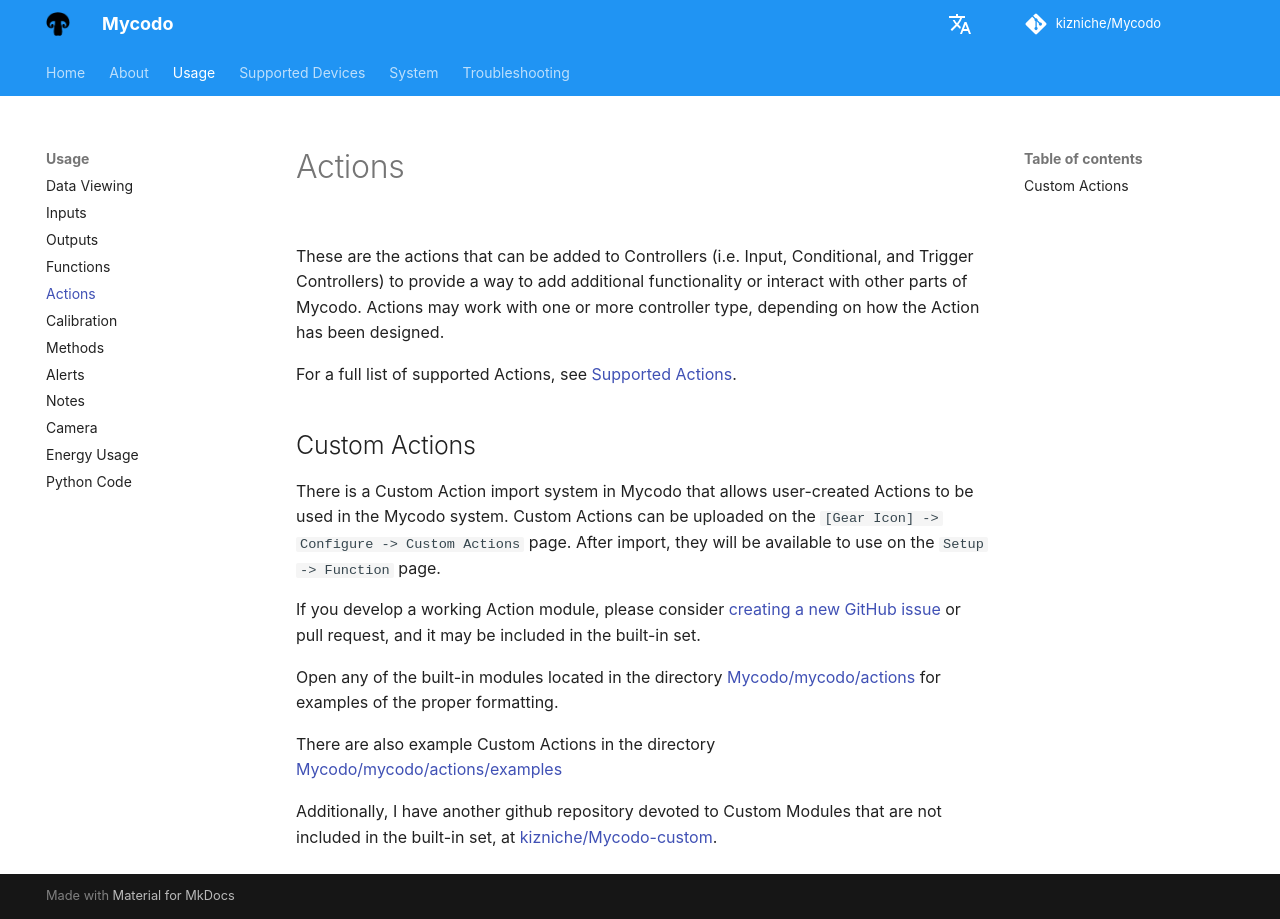

repository: kizniche/Mycodo · page: Actions/index.html · generator: mkdocs

These are the actions that can be added to Controllers (i.e. Input, Conditional, and Trigger Controllers) to provide a way to add additional functionality or interact with other parts of Mycodo. Actions may work with one or more controller type, depending on how the Action has been designed.

For a full list of supported Actions, see [Supported Actions](Supported-Actions.md).

## Custom Actions

There is a Custom Action import system in Mycodo that allows user-created Actions to be used in the Mycodo system. Custom Actions can be uploaded on the `[Gear Icon] -> Configure -> Custom Actions` page. After import, they will be available to use on the `Setup -> Function` page.

If you develop a working Action module, please consider [creating a new GitHub issue](https://github.com/kizniche/Mycodo/issues/new?assignees=&labels=&template=feature-request.md&title=New%20Module) or pull request, and it may be included in the built-in set.

Open any of the built-in modules located in the directory [Mycodo/mycodo/actions](https://github.com/kizniche/Mycodo/tree/master/mycodo/actions/) for examples of the proper formatting.

There are also example Custom Actions in the directory [Mycodo/mycodo/actions/examples](https://github.com/kizniche/Mycodo/tree/master/mycodo/actions/examples)

Additionally, I have another github repository devoted to Custom Modules that are not included in the built-in set, at [kizniche/Mycodo-custom](https://github.com/kizniche/Mycodo-custom).
